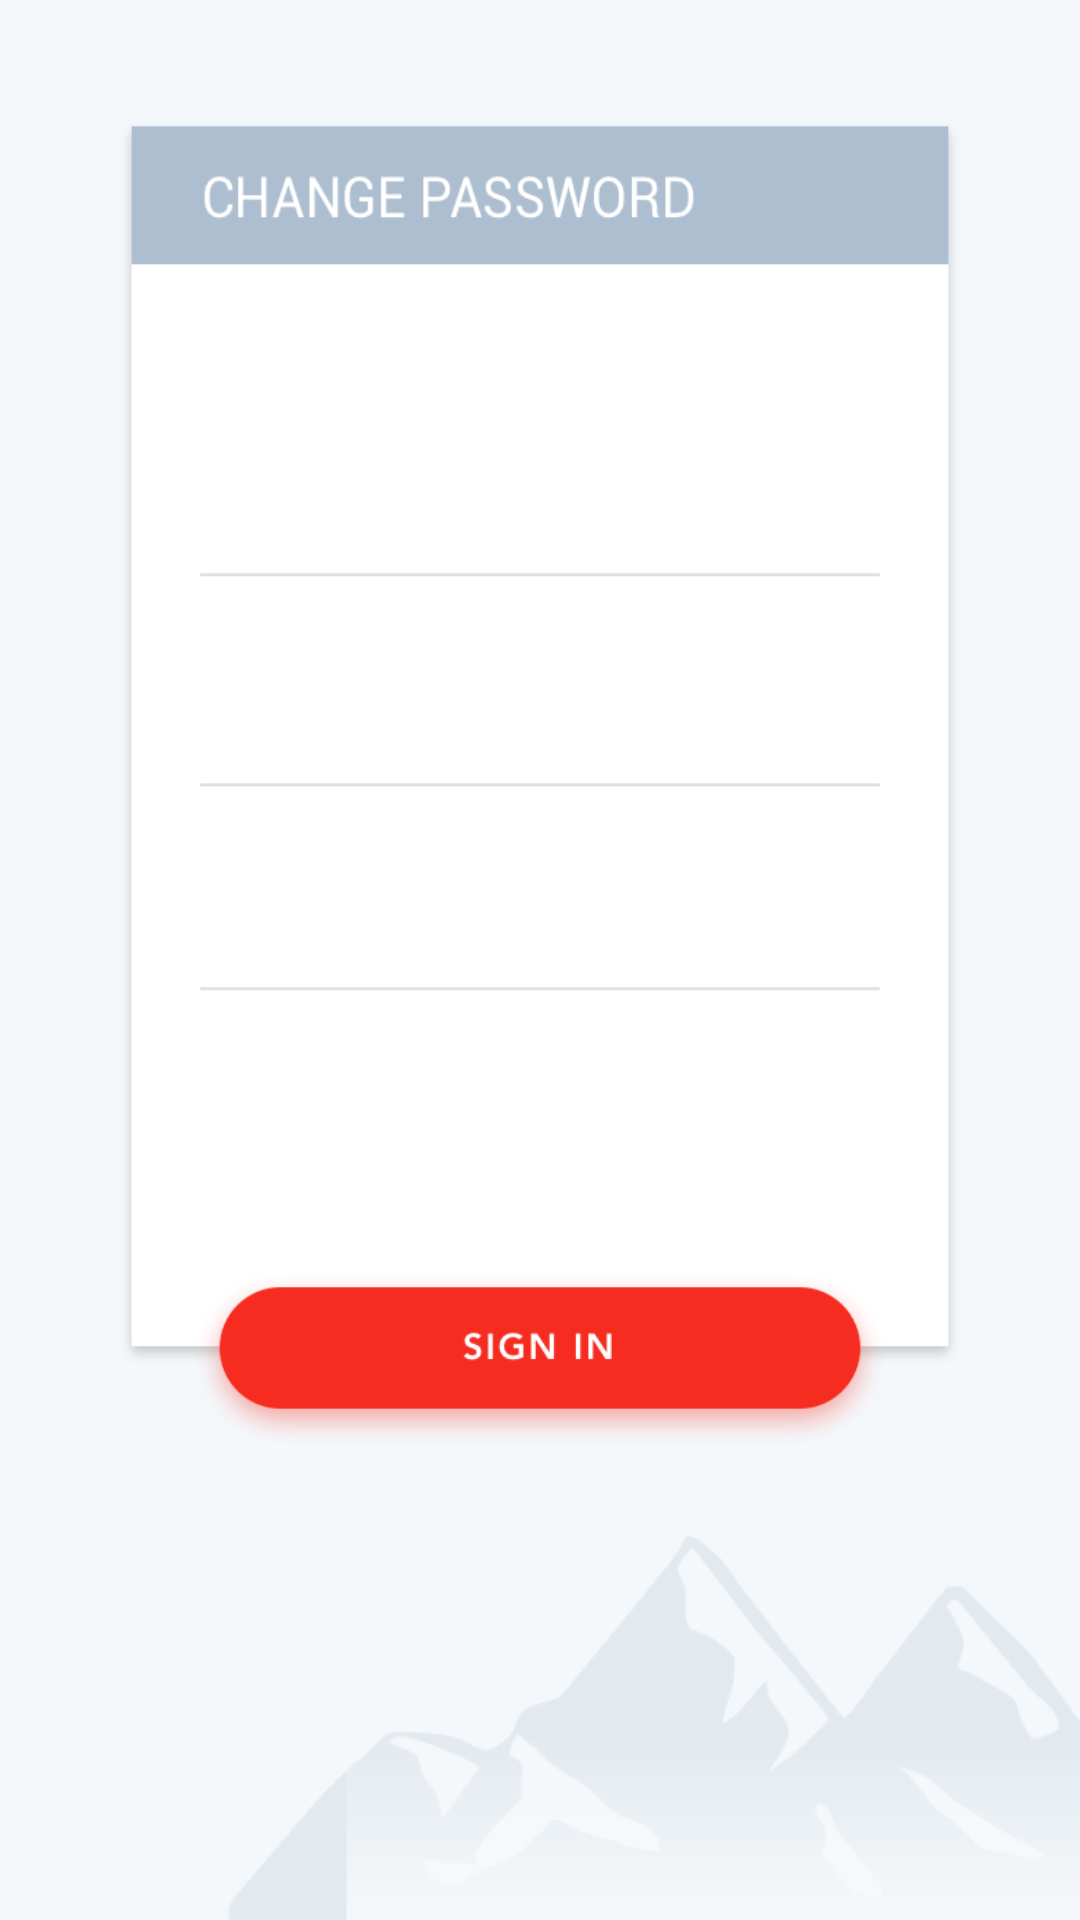

Layout XML and referenced resources for this Android screen:
<!-- AndroidManifest.xml: application theme AppTheme -->
<!-- res/layout/activity_change_password.xml -->
<?xml version="1.0" encoding="utf-8"?>
<FrameLayout xmlns:android="http://schemas.android.com/apk/res/android"
    xmlns:app="http://schemas.android.com/apk/res-auto"
    android:layout_width="match_parent"
    android:layout_height="match_parent">

    <LinearLayout
        android:layout_width="match_parent"
        android:layout_height="match_parent"
        android:background="@drawable/change_password_screen"
        android:orientation="vertical">

        <LinearLayout
            android:layout_width="match_parent"
            android:layout_height="415dp"
            android:layout_marginLeft="40dp"
            android:layout_marginRight="40dp"
            android:layout_marginTop="40dp">

            <ImageView
                android:id="@+id/imageCover"
                android:layout_width="match_parent"
                android:layout_height="match_parent"
                android:scaleType="fitXY"
                android:src="@drawable/change_pass_box" />
        </LinearLayout>

    </LinearLayout>

    <ImageView
        android:id="@+id/imageSignInButton"
        android:layout_width="232dp"
        android:layout_height="66dp"
        android:layout_gravity="center_horizontal"
        android:layout_marginTop="420dp"
        android:src="@drawable/sign_in_button" />

</FrameLayout>
<!-- resources referenced by this layout -->
<resources>
  <!-- drawable change_pass_box: png bitmap (drawable, 18376 bytes) -->
  <!-- drawable change_password_screen: png bitmap (drawable, 42383 bytes) -->
  <!-- drawable sign_in_button: png bitmap (drawable, 15930 bytes) -->
  <style name="AppTheme" parent="Theme.AppCompat.Light.NoActionBar">
          <item name="colorPrimary">@color/colorPrimary</item>
          <item name="colorPrimaryDark">@color/colorPrimaryDark</item>
          <item name="colorAccent">@color/colorAccent</item>
      </style>
  <color name="colorPrimary">#332B2B</color>
  <color name="colorPrimaryDark">#000000</color>
  <color name="colorAccent">#FFFFFF</color>
</resources>
